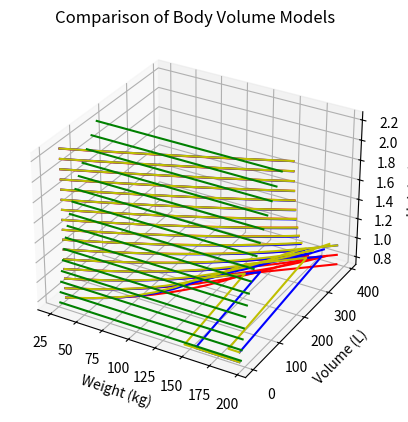

The matplotlib source for this figure:
#!/usr/bin/env python3
"""Outputs data to compare various algorithms
   for calculating human body volume

   The calculations in here are taken from
   * https://en.wikipedia.org/wiki/Body_fat_percentage

"""

import matplotlib.pyplot as plt


def get_body_density(body_fat_ratio=0.12):
    """Returns the average body density in kg / L

    This estimation seems to relate well to real world examples

    See:
        Heymsfield SB, Wang J, Kehayias J, Heshka S, Lichtman S, Pierson RN Jr.
        Chemical determination of human body density in vivo: relevance to
        hydrodensitometry. Am J Clin Nutr. 1989 Dec;50(6):1282-9.
        doi: 10.1093/ajcn/50.6.1282. PMID: 2596420.
    """
    density_fat = 0.9  # kg / L
    density_water = 1.0  # kg / L
    density_protein = 1.35  # kg / L

    # figures below are mass ratios to a typical human cell
    lipids = 0.12
    water = 0.65
    protein = 0.20
    other = 0.03

    lipids_adj = lipids * (body_fat_ratio / lipids)

    fat_free_total = water + protein + other
    non_fat_ratio = (1.0 - lipids_adj) / fat_free_total

    water_adj = water * non_fat_ratio
    protein_adj = protein * non_fat_ratio
    other_adj = other * non_fat_ratio

    # we assume that 'other' has the same density as water
    return (
        lipids_adj * density_fat
        + water_adj * density_water
        + other_adj * density_water
        + protein_adj * density_protein
    )


def get_examples():
    """Gets a list of examples to calculate the values on"""
    examples = []
    for weight in range(35, 200, 5):  # units in kg
        for height in range(85, 255, 10):
            height_m = height / 100  # we want the units in m
            bmi = get_bmi(height_m, weight)
            bfr_bmi = get_bmi_body_fat_ratio(bmi)
            density = get_body_density(bfr_bmi)
            bfr_brozak = get_brozak_body_fat_ratio(density)
            bfr_siri = get_siri_body_fat_ratio(density)
            bmi_volume = get_bmi_body_volume(height_m, weight)
            brozak_volume = get_brozak_body_volume(height_m, weight)
            siri_volume = get_siri_body_volume(height_m, weight)
            examples.append(
                {
                    "weight": weight,
                    "height": height_m,
                    "bmi": bmi,
                    "bfr_bmi": bfr_bmi,
                    "bfr_brozak": bfr_brozak,
                    "bfr_siri": bfr_siri,
                    "density": density,
                    "bmi_volume": bmi_volume,
                    "brozak_volume": brozak_volume,
                    "siri_volume": siri_volume,
                }
            )
    return examples


def get_brozak_body_fat_ratio(density):
    """Gets the body fat ratio (Brozak) for a given density (in g/cm^3)"""
    return 4.57 / density - 4.142


def get_brozak_body_volume(height, weight, gender="male", age=30):
    """Gets the body volume in L using the Brozak formula for
    body/fat ratio, where
    height in m
    weight in kg
    gender is "male", "female", or "fluid"
    age in years
    """
    bmi = get_bmi(height, weight)
    bfr = get_bmi_body_fat_ratio(bmi, gender, age)
    density = get_body_density(bfr)
    bfr_brozak = get_brozak_body_fat_ratio(density)
    density = get_body_density(bfr_brozak)
    volume = weight / density
    if volume < 0:
        return 0
    if volume > weight * 2:
        return weight * 2
    return volume


def get_siri_body_fat_ratio(density):
    """Gets the body fat ratio (Siri) for a given density (in g/cm^3)"""
    return 4.95 / density - 4.50


def get_siri_body_volume(height, weight, gender="male", age=30):
    """Gets the body volume in L using the Siri formula for body/fat ratio
    height in m
    weight in kg
    gender is "male", "female", or "fluid"
    age in years
    """
    bmi = get_bmi(height, weight)
    bfr = get_bmi_body_fat_ratio(bmi, gender, age)
    density = get_body_density(bfr)
    bfr_siri = get_siri_body_fat_ratio(density)
    density = get_body_density(bfr_siri)
    volume = weight / density
    if volume < 0:
        return 0
    if volume > weight * 2:
        return weight * 2
    return volume


def get_bmi_body_fat_ratio(bmi=20, gender="Male", age=30):
    """Gets the body fat ratio from the BMI, where
    bmi is body mass index (float)
    gender is "Male", "Female", or "Fluid"
    age is in years (integer)
    """
    gender_contrib = 0
    if gender.lower() == "male":
        gender_contrib = 1
    if gender.lower() == "fluid":
        gender_contrib = 0.5

    return ((1.39 * bmi) + (0.16 * age) - (10.34 * gender_contrib) - 9) / 100


def get_bmi_body_volume(height, weight, gender="male", age=30):
    """Gets the body volume using BMI for body/fat ratio where:
    height in m
    weight in kg
    gender is "Male" or "Female" or "Fluid"
    age is in years
    """
    bmi = get_bmi(height, weight)
    bfr = get_bmi_body_fat_ratio(bmi, gender, age)
    density = get_body_density(bfr)
    volume = weight / density
    if volume > weight * 2:
        return weight * 2
    if volume < 0:
        return 0
    return volume


def get_cdda_original_volume(height):
    """Returns the volume in L for the original CDDA calculation, where
    height is in m
    """
    avg_human_volume = 70
    your_height = height * 100
    base_volume = your_height / 2.5
    proportional_volume = base_volume / avg_human_volume
    return pow(proportional_volume, 3.0) * avg_human_volume


def get_cdda_simple_brozek_volume(height, weight):
    """Returns the volume in L for the (simplified) Brozek based formula, where
    height is in m
    weight is in kg
    """
    height_cm = height * 100
    density = (
        1.097
        - 0.00046971 * weight
        + 0.00000056 * pow(weight, 2)
        - 0.00012828 * height_cm
    )
    volume = weight / density
    return volume


def get_bmi(height, weight):
    """Gets the BMI for a given height and weight
    weight is in kg
    height is in m
    """
    return weight / pow(height, 2)


def get_bmi_category(bmi):
    """Returns a string with the BMI basic category"""
    classification = "Severe thinness"
    if bmi >= 40.0:
        classification = "Obese (Class III)"
    elif bmi >= 35.0:
        classification = "Obese (Class II)"
    elif bmi >= 30.0:
        classification = "Obese (Class I)"
    elif bmi >= 25.0:
        classification = "Overweight"
    elif bmi >= 18.5:
        classification = "Normal"
    elif bmi >= 17.0:
        classification = "Mild thinness"
    elif bmi >= 16.0:
        classification = "Moderate thinness"
    return classification


def make_3d_plot():
    """Make a 3D plot with heights, weights, and models"""

    weights = range(25, 200, 10)
    heights = [x / 100 for x in range(75, 230, 10)]
    age = 30
    gender = "male"

    ax = plt.figure().add_subplot(projection="3d")

    for height in heights:
        volumes = []
        for weight in weights:
            volume = get_bmi_body_volume(height, weight, gender, age)
            volumes.append(volume)
        ax.plot(weights, volumes, height, "r")

    for height in heights:
        volumes = []
        for weight in weights:
            volume = get_brozak_body_volume(height, weight, gender, age)
            volumes.append(volume)
        ax.plot(weights, volumes, height, "b")

    for height in heights:
        volumes = []
        for weight in weights:
            volume = get_siri_body_volume(height, weight, gender, age)
            volumes.append(volume)
        ax.plot(weights, volumes, height, "y")

    for height in heights:
        volumes = []
        for weight in weights:
            volume = get_cdda_original_volume(height)
            volumes.append(volume)
        ax.plot(weights, volumes, height, color="g")

    ax.set_xlabel("Weight (kg)")
    ax.set_ylabel("Volume (L)")
    ax.set_zlabel("Height (m)")
    ax.set_title("Comparison of Body Volume Models")
    plt.show()


def print_comparison_table():
    """Prints a comparison table between different models"""
    for weight in range(25, 150, 15):
        print(
            "| Weight (kg) | Height (m) | CDDA (L) | CDDA Simple (L) "
            "| BMI Model (L) | Brozak Model (L) | Siri Model (L) "
            "| Classification    |"
        )
        print(
            "|-------------|------------|----------|-----------------"
            "|---------------|------------------|----------------"
            "|-------------------|"
        )
        for height in [0.7, 1.0, 1.22, 1.50, 1.75, 2.00, 2.27, 2.8]:
            orig = get_cdda_original_volume(height)
            simple = get_cdda_simple_brozek_volume(height, weight)
            bmi = get_bmi_body_volume(height, weight)
            brozak = get_brozak_body_volume(height, weight)
            siri = get_siri_body_volume(height, weight)
            classification = get_bmi_category(get_bmi(height, weight))
            print(
                f"| {weight: >11} | {height:>10} | {orig:>8.2f} "
                f"| {simple:>15.2f} | {bmi:>13.2f} | {brozak:>16.2f} "
                f"| {siri:>14.2f} | {classification:<17} |"
            )
        print("")


def main():
    """Prints a comparison table and makes a 3D plot of the formulas"""
    print_comparison_table()
    make_3d_plot()


if __name__ == "__main__":
    main()
